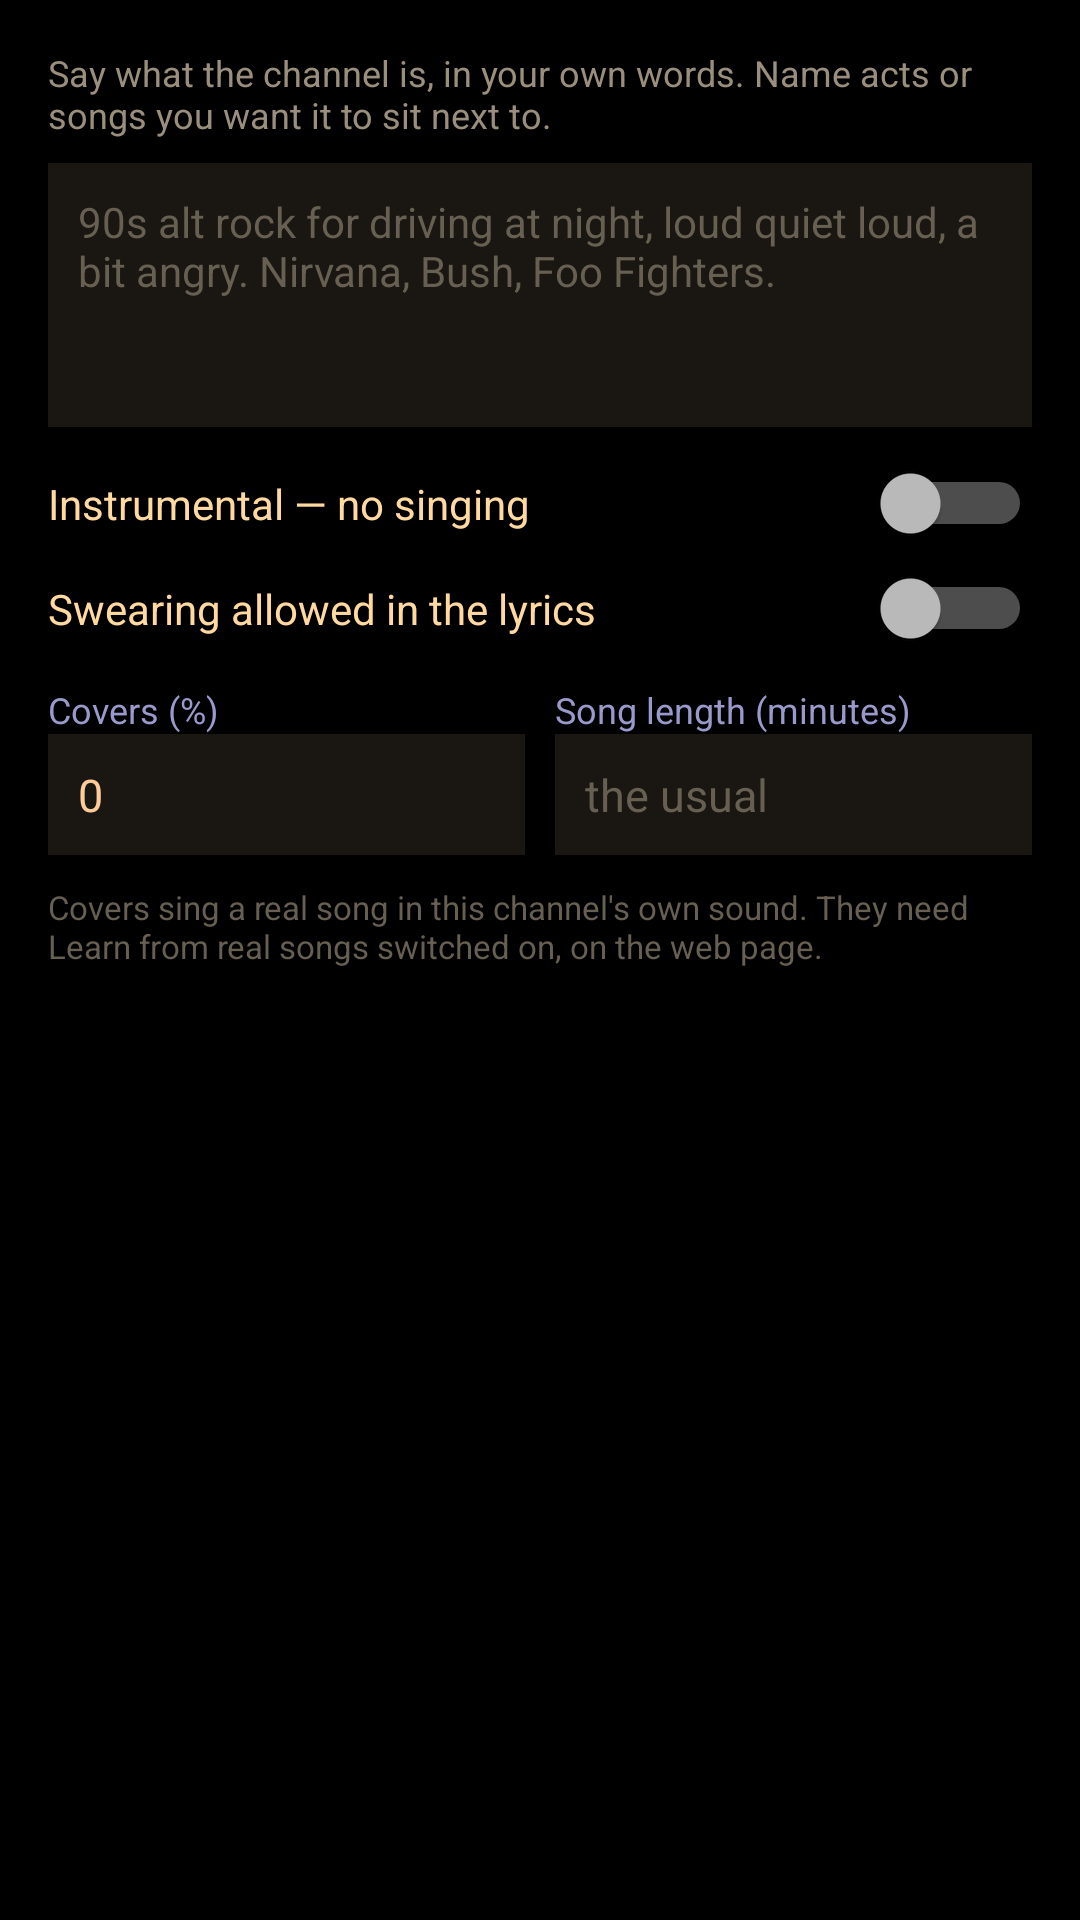

Reconstruct the res/layout file that produces this screen, plus the resources it refers to.
<!-- AndroidManifest.xml: application theme AppTheme -->
<!-- res/layout/dialog_quick.xml -->
<?xml version="1.0" encoding="utf-8"?>
<ScrollView xmlns:android="http://schemas.android.com/apk/res/android"
    android:layout_width="match_parent"
    android:layout_height="wrap_content"
    android:background="@color/bg">

    <LinearLayout
        android:layout_width="match_parent"
        android:layout_height="wrap_content"
        android:orientation="vertical"
        android:padding="16dp">

        <TextView
            android:layout_width="match_parent"
            android:layout_height="wrap_content"
            android:text="Say what the channel is, in your own words. Name acts or songs you want it to sit next to."
            android:textColor="@color/muted"
            android:textSize="12sp" />

        <EditText
            android:id="@+id/q_text"
            android:layout_width="match_parent"
            android:layout_height="wrap_content"
            android:layout_marginTop="8dp"
            android:background="@color/panel2"
            android:gravity="top"
            android:hint="90s alt rock for driving at night, loud quiet loud, a bit angry. Nirvana, Bush, Foo Fighters."
            android:inputType="textMultiLine|textCapSentences"
            android:minLines="4"
            android:padding="10dp"
            android:textColor="@color/peach"
            android:textColorHint="@color/dim"
            android:textSize="14sp" />

        <Switch
            android:id="@+id/q_inst"
            android:layout_width="match_parent"
            android:layout_height="wrap_content"
            android:layout_marginTop="12dp"
            android:text="Instrumental — no singing"
            android:textColor="@color/ink"
            android:textSize="14sp" />

        <Switch
            android:id="@+id/q_explicit"
            android:layout_width="match_parent"
            android:layout_height="wrap_content"
            android:layout_marginTop="8dp"
            android:text="Swearing allowed in the lyrics"
            android:textColor="@color/ink"
            android:textSize="14sp" />

        <LinearLayout
            android:layout_width="match_parent"
            android:layout_height="wrap_content"
            android:layout_marginTop="12dp"
            android:orientation="horizontal">

            <LinearLayout
                android:id="@+id/q_cover_row"
                android:layout_width="0dp"
                android:layout_height="wrap_content"
                android:layout_weight="1"
                android:orientation="vertical">

                <TextView
                    android:layout_width="match_parent"
                    android:layout_height="wrap_content"
                    android:text="Covers (%)"
                    android:textColor="@color/lav"
                    android:textSize="12sp" />

                <EditText
                    android:id="@+id/q_cover"
                    android:layout_width="match_parent"
                    android:layout_height="wrap_content"
                    android:background="@color/panel2"
                    android:hint="0"
                    android:inputType="number"
                    android:padding="10dp"
                    android:text="0"
                    android:textColor="@color/peach"
                    android:textColorHint="@color/dim"
                    android:textSize="15sp" />
            </LinearLayout>

            <LinearLayout
                android:layout_width="0dp"
                android:layout_height="wrap_content"
                android:layout_marginStart="10dp"
                android:layout_weight="1"
                android:orientation="vertical">

                <TextView
                    android:layout_width="match_parent"
                    android:layout_height="wrap_content"
                    android:text="Song length (minutes)"
                    android:textColor="@color/lav"
                    android:textSize="12sp" />

                <EditText
                    android:id="@+id/q_mins"
                    android:layout_width="match_parent"
                    android:layout_height="wrap_content"
                    android:background="@color/panel2"
                    android:hint="the usual"
                    android:inputType="numberDecimal"
                    android:padding="10dp"
                    android:textColor="@color/peach"
                    android:textColorHint="@color/dim"
                    android:textSize="15sp" />
            </LinearLayout>
        </LinearLayout>

        <TextView
            android:layout_width="match_parent"
            android:layout_height="wrap_content"
            android:layout_marginTop="10dp"
            android:text="Covers sing a real song in this channel's own sound. They need Learn from real songs switched on, on the web page."
            android:textColor="@color/dim"
            android:textSize="11sp" />
    </LinearLayout>
</ScrollView>
<!-- resources referenced by this layout -->
<resources>
  <color name="bg">#FF000000</color>
  <color name="dim">#FF665F52</color>
  <color name="ink">#FFFFD9A0</color>
  <color name="lav">#FF9999CC</color>
  <color name="muted">#FF9A8F7D</color>
  <color name="panel2">#FF1A1712</color>
  <color name="peach">#FFFFCC99</color>
  <style name="AppTheme" parent="@android:style/Theme.Material.NoActionBar">
          <item name="android:colorBackground">@color/bg</item>
          <item name="android:windowBackground">@color/bg</item>
          <item name="android:textColor">@color/ink</item>
          <item name="android:textColorPrimary">@color/ink</item>
          <item name="android:textColorSecondary">@color/muted</item>
          <item name="android:textColorHint">@color/dim</item>
          <item name="android:colorAccent">@color/orange</item>
          <item name="android:statusBarColor">@color/bg</item>
          <item name="android:navigationBarColor">@color/bg</item>
      </style>
  <color name="orange">#FFFF9C00</color>
</resources>
